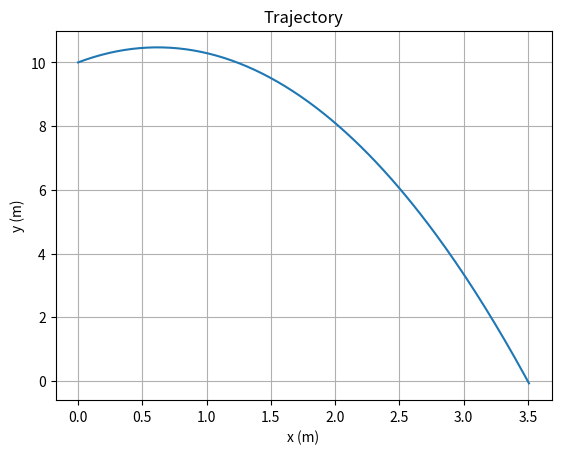
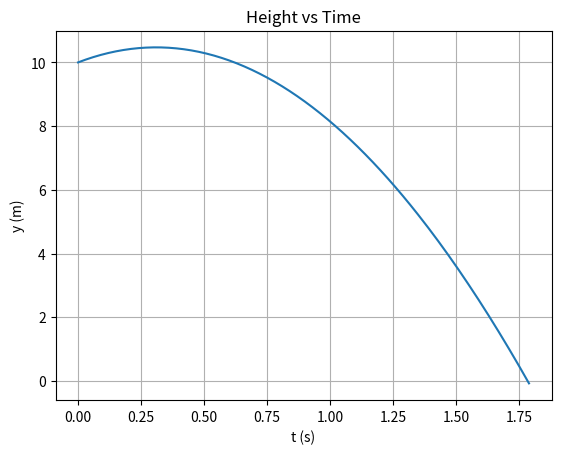
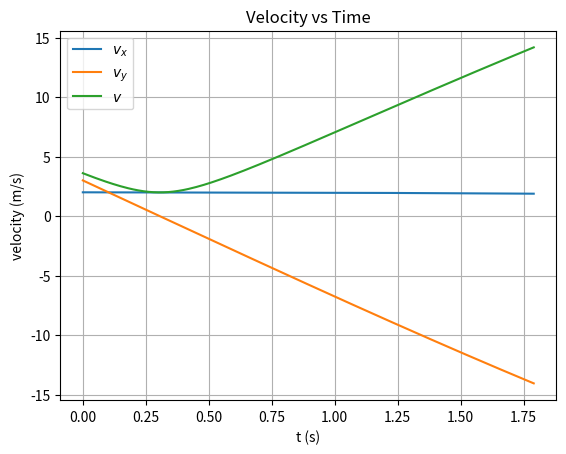
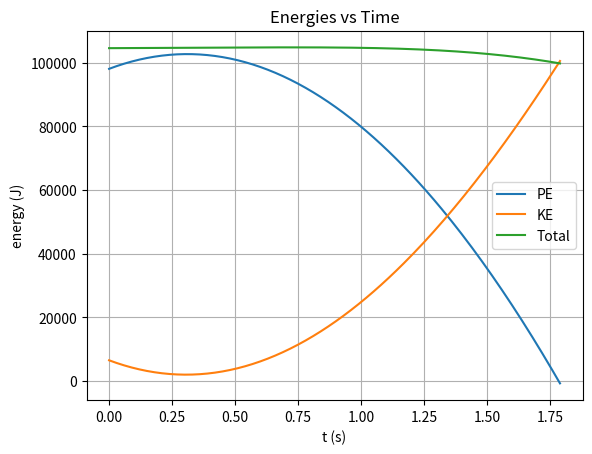

These figures' Python source, in order:
import numpy as np
import matplotlib.pyplot as plt


MASS = 1000.      # kg
G = 9.81          # m/s^2
DRAG_C = 5        # N/(m/s)^2

x0, y0 = 0, 10    # m
vx0, vy0 = 2, 3   # m/s
DT = 0.01         # s

init_vel = np.array([vx0, vy0])
init_pos = np.array([x0, y0])

def drag_force(vel):
    vmag = np.linalg.norm(vel)
    return -DRAG_C * vmag * vel


def total_force(vel):
    return drag_force(vel) + np.array([0, -MASS * G])


def energy(pos, vel):
    potential = MASS * G * pos[1]
    kinetic = 1 / 2 * MASS * np.dot(vel, vel)
    total = potential + kinetic
    return potential, kinetic, total


def new_step(pos, vel, dt=DT):
    a = total_force(vel) / MASS
    vel_new = vel + a * dt
    pos_new = pos + vel * dt
    return pos_new, vel_new


def simulate(dt=DT):
    pos = np.array([x0, y0])
    vel = np.array([vx0, vy0])
    t = 0
    pe, ke, e = energy(pos, vel)

    t_hist = [0]
    x_hist, y_hist = [pos[0]], [pos[1]]
    vx_hist, vy_hist = [vel[0]], [vel[1]]
    pe_hist, ke_hist, e_hist = [pe], [ke], [e]

    while pos[1] > 0:
        pos, vel = new_step(pos, vel, dt)
        pe, ke, e = energy(pos, vel)
        t += dt

        t_hist.append(t)
        x_hist.append(pos[0])
        y_hist.append(pos[1])
        vx_hist.append(vel[0])
        vy_hist.append(vel[1])
        pe_hist.append(pe)
        ke_hist.append(ke)
        e_hist.append(e)

    return (np.array(t_hist), np.array(x_hist), np.array(y_hist), 
            np.array(vx_hist), np.array(vy_hist), 
            np.array(pe_hist), np.array(ke_hist), np.array(e_hist))


t, x, y, vx, vy, pe, ke, e = simulate(DT)
v = np.sqrt(vx**2 + vy**2)

plt.figure()
plt.plot(x, y)
plt.xlabel("x (m)")
plt.ylabel("y (m)")
plt.title("Trajectory")
plt.grid(True)

plt.figure()
plt.plot(t, y)
plt.xlabel("t (s)")
plt.ylabel("y (m)")
plt.title("Height vs Time")
plt.grid(True)

plt.figure()
plt.plot(t, vx, label=r"$v_x$")
plt.plot(t, vy, label=r"$v_y$")
plt.plot(t, v, label=r"$v$")
plt.xlabel("t (s)")
plt.ylabel("velocity (m/s)")
plt.title("Velocity vs Time")
plt.legend()
plt.grid(True)

plt.figure()
plt.plot(t, pe, label="PE")
plt.plot(t, ke, label="KE")
plt.plot(t, e, label="Total")
plt.xlabel("t (s)")
plt.ylabel("energy (J)")
plt.title("Energies vs Time")
plt.legend()
plt.grid(True)

plt.show()

